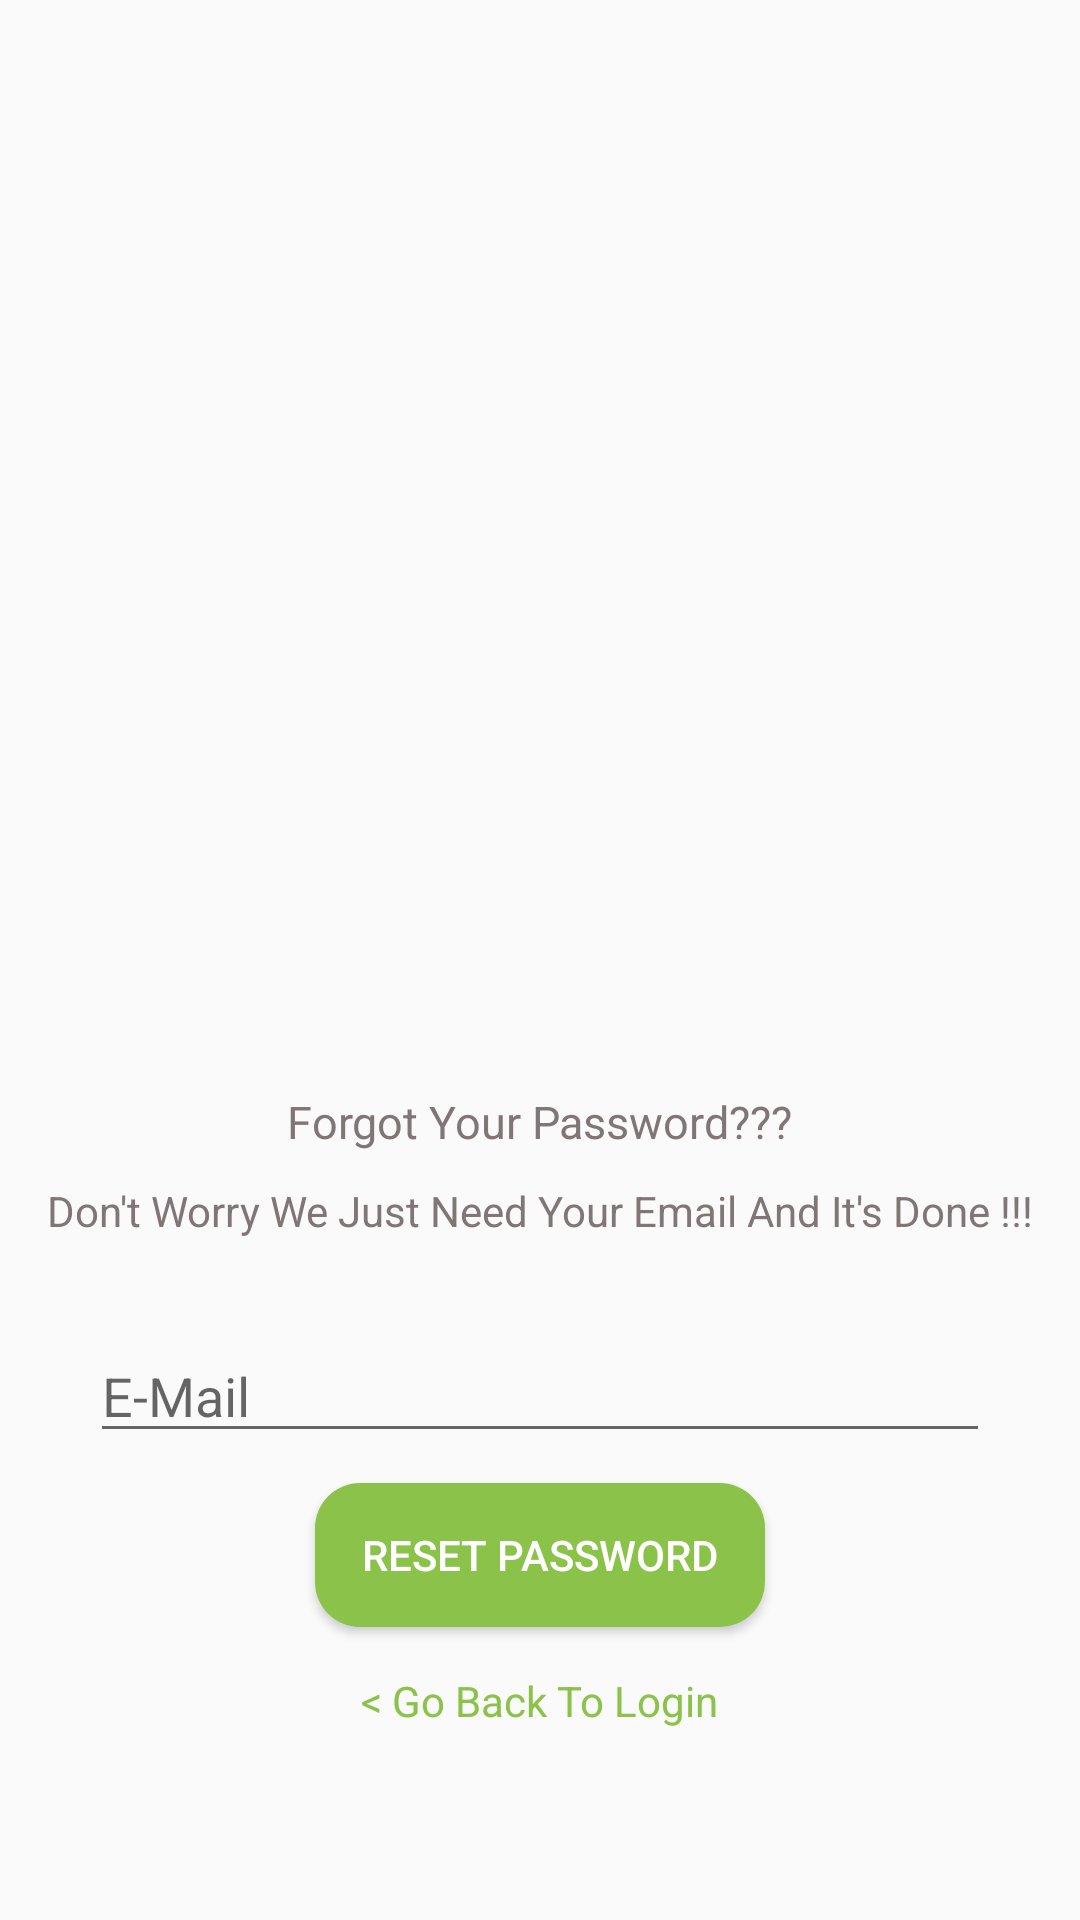

This screen was rendered from an Android layout file. Write that file and the resources it references.
<!-- AndroidManifest.xml: application theme AppTheme -->
<!-- res/layout/fragment_forget_password.xml -->
<?xml version="1.0" encoding="utf-8"?>
<FrameLayout xmlns:android="http://schemas.android.com/apk/res/android"
    xmlns:tools="http://schemas.android.com/tools"
    android:layout_width="match_parent"
    android:layout_height="match_parent"
    >


    <ScrollView
        android:id="@+id/scrollViewLogin"
        android:layout_height="fill_parent"
        android:layout_width="fill_parent"
        android:orientation="vertical"
        android:fillViewport="true">
        <RelativeLayout
            android:id="@+id/loginRelativeLayout"
            android:layout_width="match_parent"
            android:layout_height="match_parent"
            >

            <LinearLayout
                android:id="@+id/linearLayoutLogin"
                android:layout_width="match_parent"
                android:layout_height="wrap_content"
                android:orientation="vertical"
                android:gravity="center"
                android:layout_centerInParent="true"
                >


                <ImageView
                    android:id="@+id/forgot_password_image"
                    android:layout_width="350dp"
                    android:layout_height="300dp"
                    android:layout_gravity="center"
                    android:src="@drawable/forgot_password"
                    />

                <TextView
                    android:id="@+id/forgot_ur_password_textview"
                    android:layout_width="wrap_content"
                    android:layout_height="wrap_content"
                    android:layout_marginTop="20dp"
                    android:layout_gravity="center"
                    android:text="@string/forgot_your_password"
                    android:textColor="@color/grey"
                    android:textSize="15dp"
                    />

                <TextView
                    android:id="@+id/dont_worry_textview"
                    android:layout_width="wrap_content"
                    android:layout_height="wrap_content"
                    android:layout_marginTop="10dp"
                    android:layout_gravity="center"
                    android:text="Don't Worry We Just Need Your Email And It's Done !!!"
                    android:textColor="@color/grey"
                    />


                <EditText
                    android:id="@+id/forgot_password_email"
                    android:layout_width="300dp"
                    android:layout_height="wrap_content"
                    android:layout_gravity="center"
                    android:layout_marginTop="30dp"
                    android:ems="10"
                    android:hint="@string/email"
                    android:inputType="textEmailAddress" />

                

                <LinearLayout
                    android:id="@+id/forgotPasswordLinearLayout"
                    android:layout_width="wrap_content"
                    android:layout_height="wrap_content"
                    android:layout_marginStart="16dp"
                    android:layout_marginLeft="16dp"
                    android:layout_marginEnd="16dp"
                    android:layout_marginRight="16dp"
                    android:orientation="horizontal"
                    >

                    <ImageView
                        android:id="@+id/email_delivered_image"
                        android:layout_width="30dp"
                        android:layout_height="20dp"
                        android:src="@drawable/email_delivered"
                        android:layout_gravity="center"
                        android:visibility="gone"
                        android:layout_marginRight="10dp"
                        />

                    <ImageView
                        android:id="@+id/email_delivering_image"
                        android:layout_width="30dp"
                        android:layout_height="20dp"
                        android:src="@drawable/email_going"
                        android:layout_gravity="center"
                        android:visibility="gone"
                        android:layout_marginRight="10dp"
                        />

                    <TextView
                        android:id="@+id/message_textview_forgotpassword"
                        android:layout_width="wrap_content"
                        android:layout_height="wrap_content"
                        android:text="@string/recover_email_sent"
                        android:visibility="gone"
                        android:textColor="@color/colorPrimary"
                        />


                </LinearLayout>

                <Button
                    android:id="@+id/reset_password_button"
                    android:layout_width="150dp"
                    android:layout_height="wrap_content"
                    android:layout_marginTop="10dp"
                    android:background="@drawable/custom_rect_button"
                    android:gravity="center"
                    android:layout_gravity="center"
                    android:text="@string/reset_password"
                    android:textColor="@color/white"
                    />

                <TextView
                    android:id="@+id/back_to_login_textview"
                    android:layout_width="wrap_content"
                    android:layout_height="wrap_content"
                    android:layout_gravity="center"
                    android:layout_marginTop="15dp"
                    android:layout_marginBottom="20dp"
                    android:text="@string/go_back_to_login"
                    android:textColor="@color/colorPrimary"
                    />


            </LinearLayout>

        </RelativeLayout>

    </ScrollView>



</FrameLayout>
<!-- resources referenced by this layout -->
<resources>
  <color name="colorPrimary">#8BC34A</color>
  <color name="grey">#817676</color>
  <color name="white">#FFFFFF</color>
  <!-- drawable custom_rect_button (drawable) -->
  <?xml version="1.0" encoding="utf-8"?>
  <shape android:shape="rectangle"
      xmlns:android="http://schemas.android.com/apk/res/android">
  
      <solid android:color="@color/colorPrimary"/>
      <corners android:radius="15dp"/>
  
  </shape>
  <!-- drawable email_delivered: png bitmap (drawable, 4011 bytes) -->
  <!-- drawable email_going: png bitmap (drawable, 2830 bytes) -->
  <string name="email">E-Mail</string>
  <string name="forgot_your_password">Forgot Your Password???</string>
  <string name="go_back_to_login">&lt; Go Back To Login</string>
  <string name="recover_email_sent">Recovery Email Sent Successfully</string>
  <string name="reset_password">Reset Password</string>
  <style name="AppTheme" parent="Theme.AppCompat.Light.NoActionBar">
          
          <item name="colorPrimary">@color/colorPrimary</item>
          <item name="colorPrimaryDark">@color/colorPrimaryDark</item>
          <item name="colorAccent">@color/colorAccent</item>
      </style>
  <color name="colorPrimaryDark">#3b7723</color>
  <color name="colorAccent">#8BC34A</color>
</resources>
